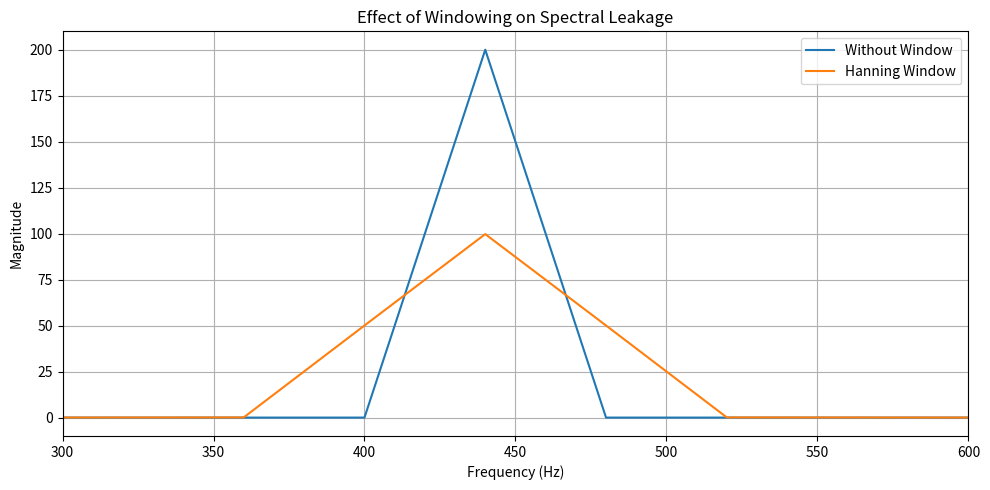

Recreate this plot in Python. (Note: this script raises an exception after producing the figure.)
import numpy as np
import matplotlib.pyplot as plt


FS = 16000
FRAME_LENGTH = 400

t = np.arange(FRAME_LENGTH) / FS

# Choose a frequency that does NOT align perfectly
# with the FFT frequency bins.
FREQ = 440

signal = np.sin(2 * np.pi * FREQ * t)

# FFT without window
fft_raw = np.fft.rfft(signal)
mag_raw = np.abs(fft_raw)

# Hanning window
window = np.hanning(FRAME_LENGTH)

windowed_signal = signal * window

fft_windowed = np.fft.rfft(windowed_signal)
mag_windowed = np.abs(fft_windowed)

frequencies = np.fft.rfftfreq(
    FRAME_LENGTH,
    d=1 / FS
)

plt.figure(figsize=(10, 5))

plt.plot(
    frequencies,
    mag_raw,
    label="Without Window"
)

plt.plot(
    frequencies,
    mag_windowed,
    label="Hanning Window"
)

plt.xlim(300, 600)

plt.xlabel("Frequency (Hz)")
plt.ylabel("Magnitude")

plt.title("Effect of Windowing on Spectral Leakage")

plt.legend()
plt.grid(True)

plt.tight_layout()

plt.savefig(
    "experiments/window_comparison.png",
    dpi=150
)

print("Sampling rate:", FS)
print("Frame length:", FRAME_LENGTH)
print("Frequency resolution:", FS / FRAME_LENGTH)
print("Signal frequency:", FREQ)
print("Saved: experiments/window_comparison.png")
